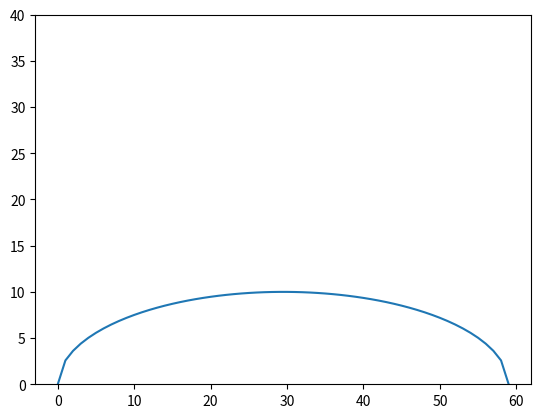

Write Python code to recreate this figure.
import numpy as np
import matplotlib.pyplot as mplt

nx = 100; ny = 100

arcHeight = 10.0
arcBeginningPoint = nx * 0.3; arcEndingPoint = nx * 0.9
arcLengthInGridPoints = int(arcEndingPoint - arcBeginningPoint)
arcWidth = arcLengthInGridPoints

arcGeneratorPoints = np.linspace(-arcWidth, arcWidth, arcLengthInGridPoints)

arcPoints = arcHeight * (1.0 - (arcGeneratorPoints**2.0/arcWidth**2.0))**0.5


mplt.plot(arcPoints)
mplt.ylim(0, 40)
mplt.show()